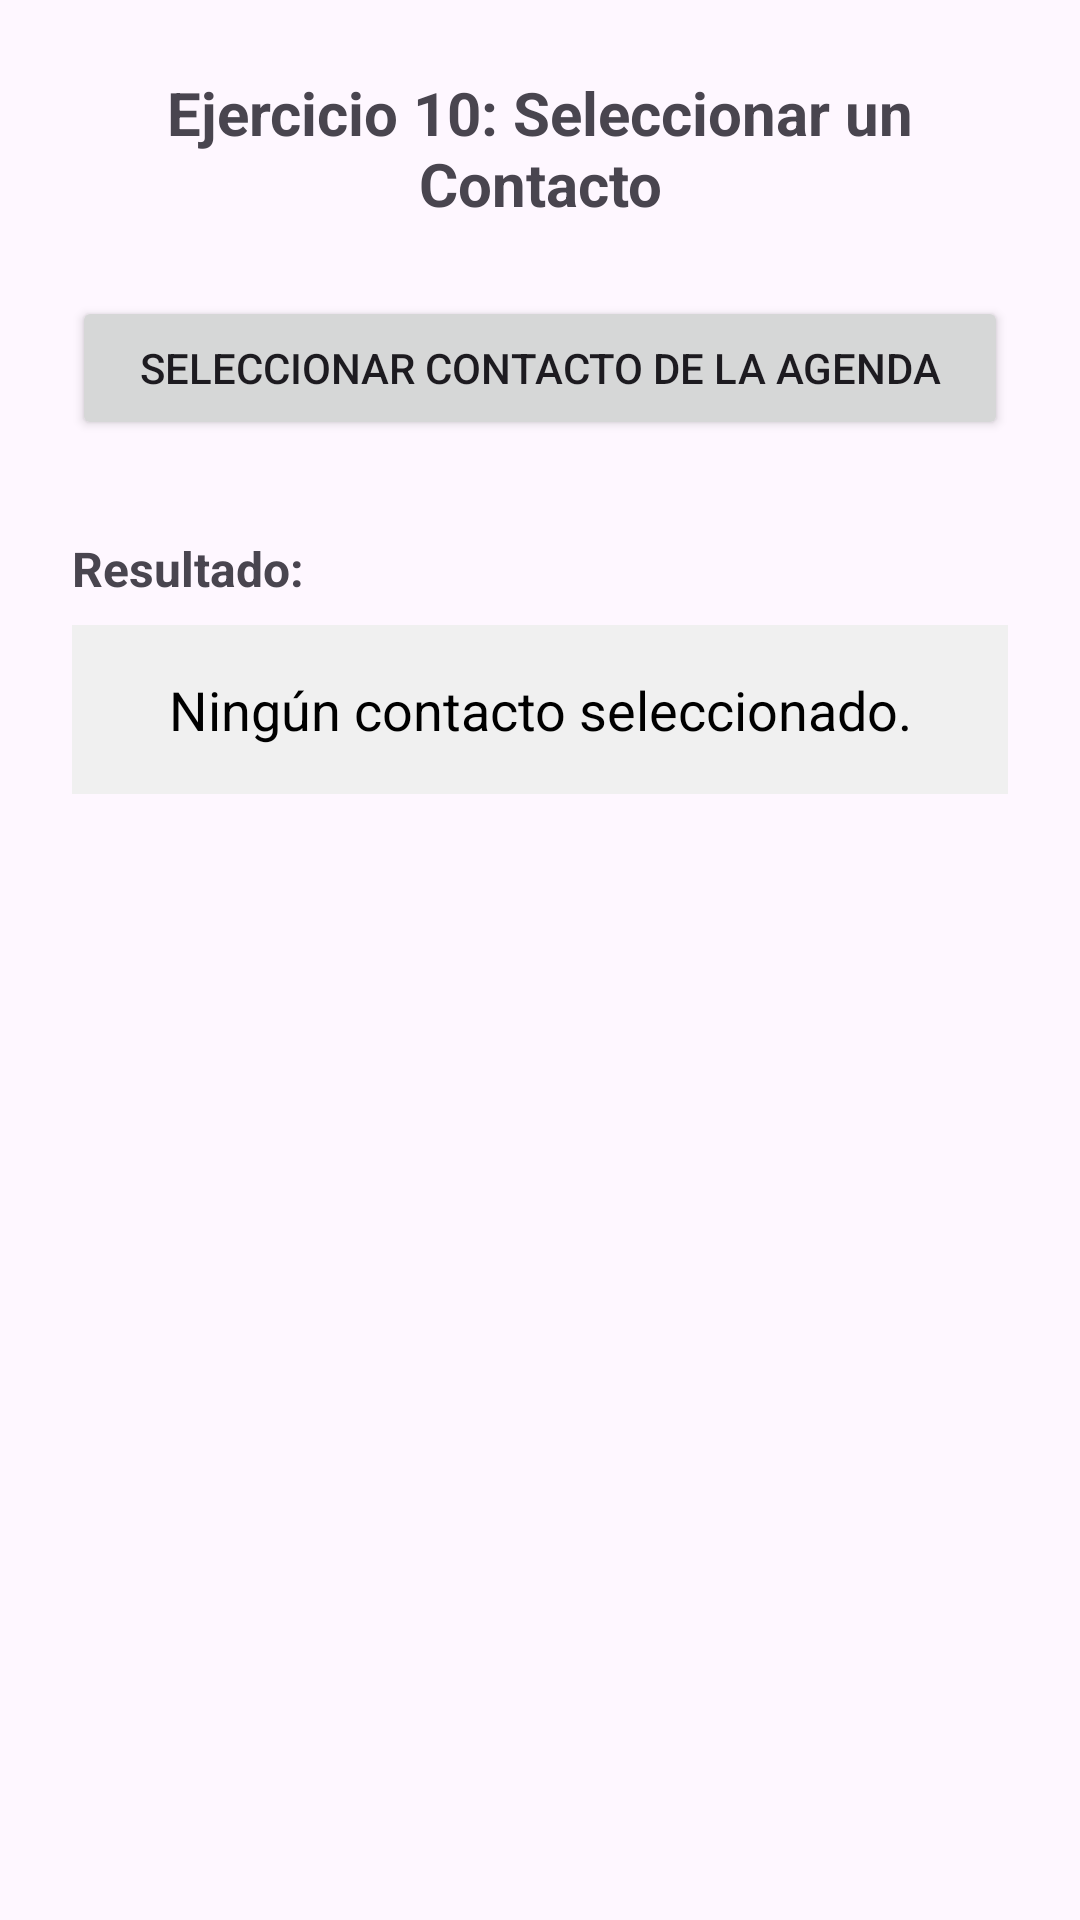

The Android layout XML behind this screen, and the referenced resources:
<!-- AndroidManifest.xml: application theme Theme.IntncionesImplicitas -->
<!-- res/layout/activity_ejercicio10.xml -->
<?xml version="1.0" encoding="utf-8"?>
<LinearLayout xmlns:android="http://schemas.android.com/apk/res/android"
    android:layout_width="match_parent"
    android:layout_height="match_parent"
    android:orientation="vertical"
    android:padding="24dp"
    android:gravity="center_horizontal">

    <TextView
        android:id="@+id/tvTituloEjercicio10"
        android:layout_width="match_parent"
        android:layout_height="wrap_content"
        android:text="Ejercicio 10: Seleccionar un Contacto"
        android:textSize="20sp"
        android:textStyle="bold"
        android:gravity="center"
        android:paddingBottom="24dp" />

    <Button
        android:id="@+id/btnSeleccionarContactoAgenda"
        android:layout_width="match_parent"
        android:layout_height="wrap_content"
        android:text="Seleccionar Contacto de la Agenda"
        android:layout_marginBottom="32dp" />

    <TextView
        android:layout_width="match_parent"
        android:layout_height="wrap_content"
        android:text="Resultado:"
        android:textSize="16sp"
        android:textStyle="bold"
        android:paddingBottom="8dp" />

    <TextView
        android:id="@+id/tvContactoResultado"
        android:layout_width="match_parent"
        android:layout_height="wrap_content"
        android:text="Ningún contacto seleccionado."
        android:textSize="18sp"
        android:textColor="@android:color/black"
        android:padding="16dp"
        android:background="#F0F0F0"
        android:gravity="center" />

</LinearLayout>
<!-- resources referenced by this layout -->
<resources>
  <style name="Theme.IntncionesImplicitas" parent="Base.Theme.IntncionesImplicitas" />
  <style name="Base.Theme.IntncionesImplicitas" parent="Theme.Material3.DayNight.NoActionBar">
          
          
      </style>
</resources>
